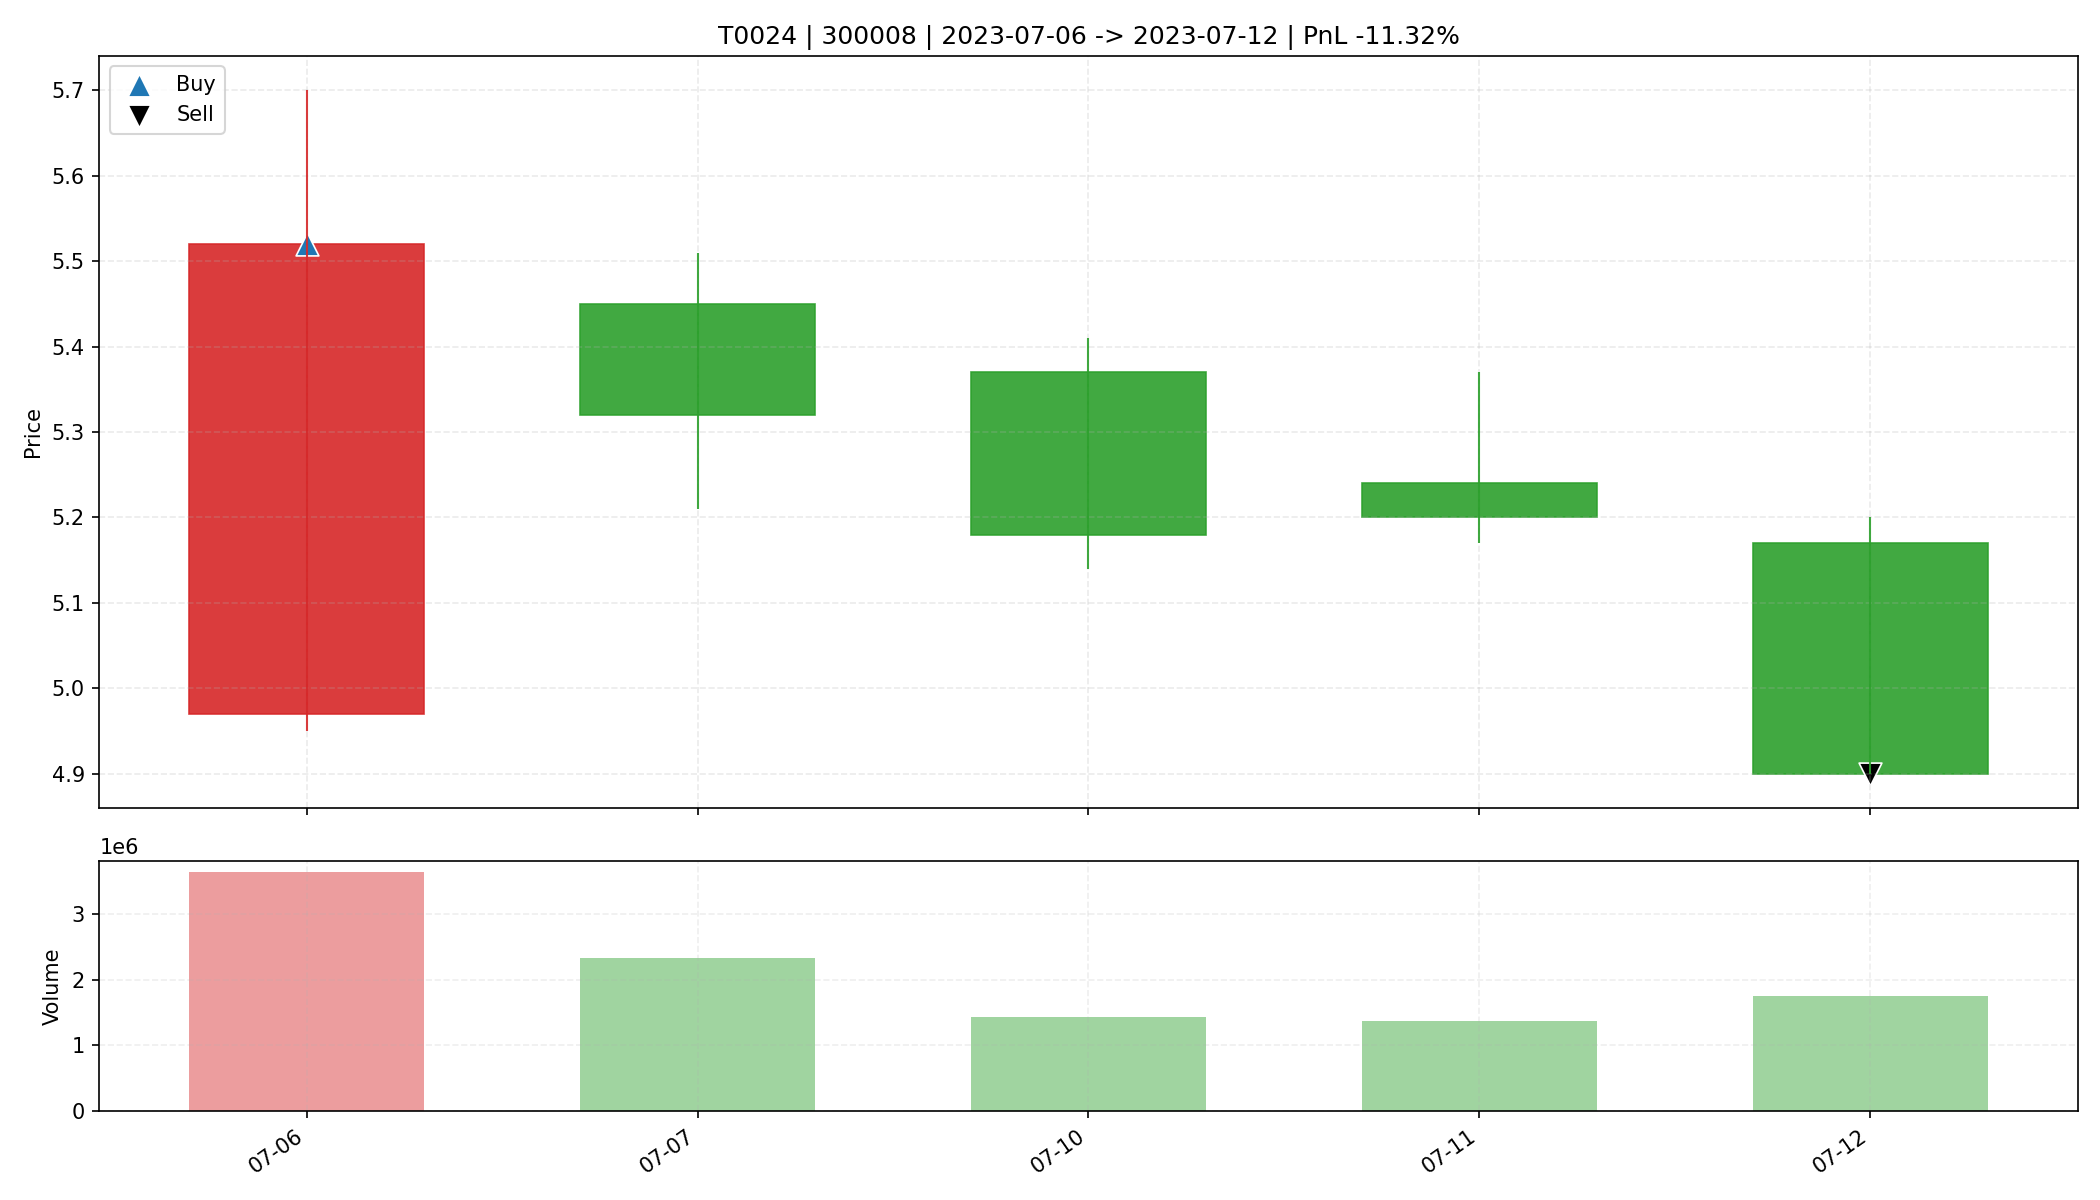

The table this chart was drawn from, first rows:
date, open, high, low, close, amount, volume, trade_id, code, buy_date, sell_date, buy_price, sell_price, matched_shares, buy_reason, sell_reason, sell_profit_pct, sell_hold_days, is_buy_day, is_sell_day, holding_day_index
2023-07-06, 4.97, 5.7, 4.95, 5.52, 1961362048, 3629833, T0024, 300008, 2023-07-06, 2023-07-12, 5.52, 4.9, 5900, 前10日振幅8.8%, 阳线涨幅11.1%, 突破均线, 放量2.5倍(温和+爆…, 收盘跌破防守线(4.950), -11.32, 4.0, True, False, 0
2023-07-07, 5.45, 5.51, 5.21, 5.32, 1246018176, 2332790, T0024, 300008, 2023-07-06, 2023-07-12, 5.52, 4.9, 5900, 前10日振幅8.8%, 阳线涨幅11.1%, 突破均线, 放量2.5倍(温和+爆…, 收盘跌破防守线(4.950), -11.32, 4.0, False, False, 1
2023-07-10, 5.37, 5.41, 5.14, 5.18, 752804352, 1434663, T0024, 300008, 2023-07-06, 2023-07-12, 5.52, 4.9, 5900, 前10日振幅8.8%, 阳线涨幅11.1%, 突破均线, 放量2.5倍(温和+爆…, 收盘跌破防守线(4.950), -11.32, 4.0, False, False, 2
2023-07-11, 5.24, 5.37, 5.17, 5.2, 717504000, 1367212, T0024, 300008, 2023-07-06, 2023-07-12, 5.52, 4.9, 5900, 前10日振幅8.8%, 阳线涨幅11.1%, 突破均线, 放量2.5倍(温和+爆…, 收盘跌破防守线(4.950), -11.32, 4.0, False, False, 3
2023-07-12, 5.17, 5.2, 4.9, 4.9, 878008832, 1747186, T0024, 300008, 2023-07-06, 2023-07-12, 5.52, 4.9, 5900, 前10日振幅8.8%, 阳线涨幅11.1%, 突破均线, 放量2.5倍(温和+爆…, 收盘跌破防守线(4.950), -11.32, 4.0, False, True, 4
